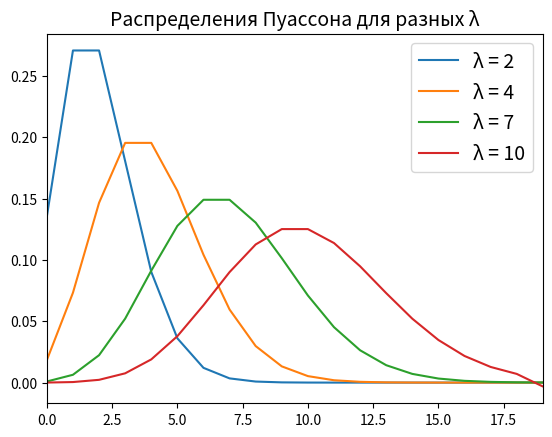

The matplotlib source for this figure:
# [redacted]
import numpy as np
import matplotlib.pyplot as plt
from scipy.special import factorial


def distribution(lmbda, N):
    if lmbda < 0 or N < 0:
        raise ValueError
    n = np.arange(0, N + 1)
    p = (lmbda ** n) * np.exp(-lmbda) / factorial(n)
    return np.array([p, n])


def moment(distribution, k):
    if not isinstance(distribution, np.ndarray) or not isinstance(k, int):
        raise ValueError
    return np.sum((distribution[1] ** k) * distribution[0])


def mean(distribution):
    if not isinstance(distribution, np.ndarray):
        raise ValueError
    return moment(distribution, 1)


def variabiblity(distribution):
    if not isinstance(distribution, np.ndarray):
        raise ValueError
    return mean(np.array([distribution[0], ((distribution[1] - mean(distribution)) ** 2)]))


if __name__ == '__main__':
    d1 = distribution(4, 1000)
    d2 = distribution(7, 1000)
    d3 = distribution(10, 1000)
    d0 = distribution(2, 1000)

    # Tests
    assert np.allclose(mean(d0), 2, 1e-16)
    assert np.allclose(variabiblity(d0), 2, 1e-16)

    assert np.allclose(mean(d1), 4, 1e-10)
    assert np.allclose(variabiblity(d1), 4, 1e-10)

    assert np.allclose(mean(d2), 7, 1e-4)
    assert np.allclose(variabiblity(d2), 7, 1e-4)

    assert np.allclose(mean(d3), 10, 1e-1)
    assert np.allclose(variabiblity(d3), 10, 1e-1)

plt.plot(d0[0], label='λ = 2')
plt.plot(d1[0], label='λ = 4')
plt.plot(d2[0], label='λ = 7')
plt.plot(d3[0], label='λ = 10')
plt.title('Распределения Пуассона для разных λ', fontsize=14)
plt.xlim(0, 19)
plt.legend(fontsize=14)
plt.show()
